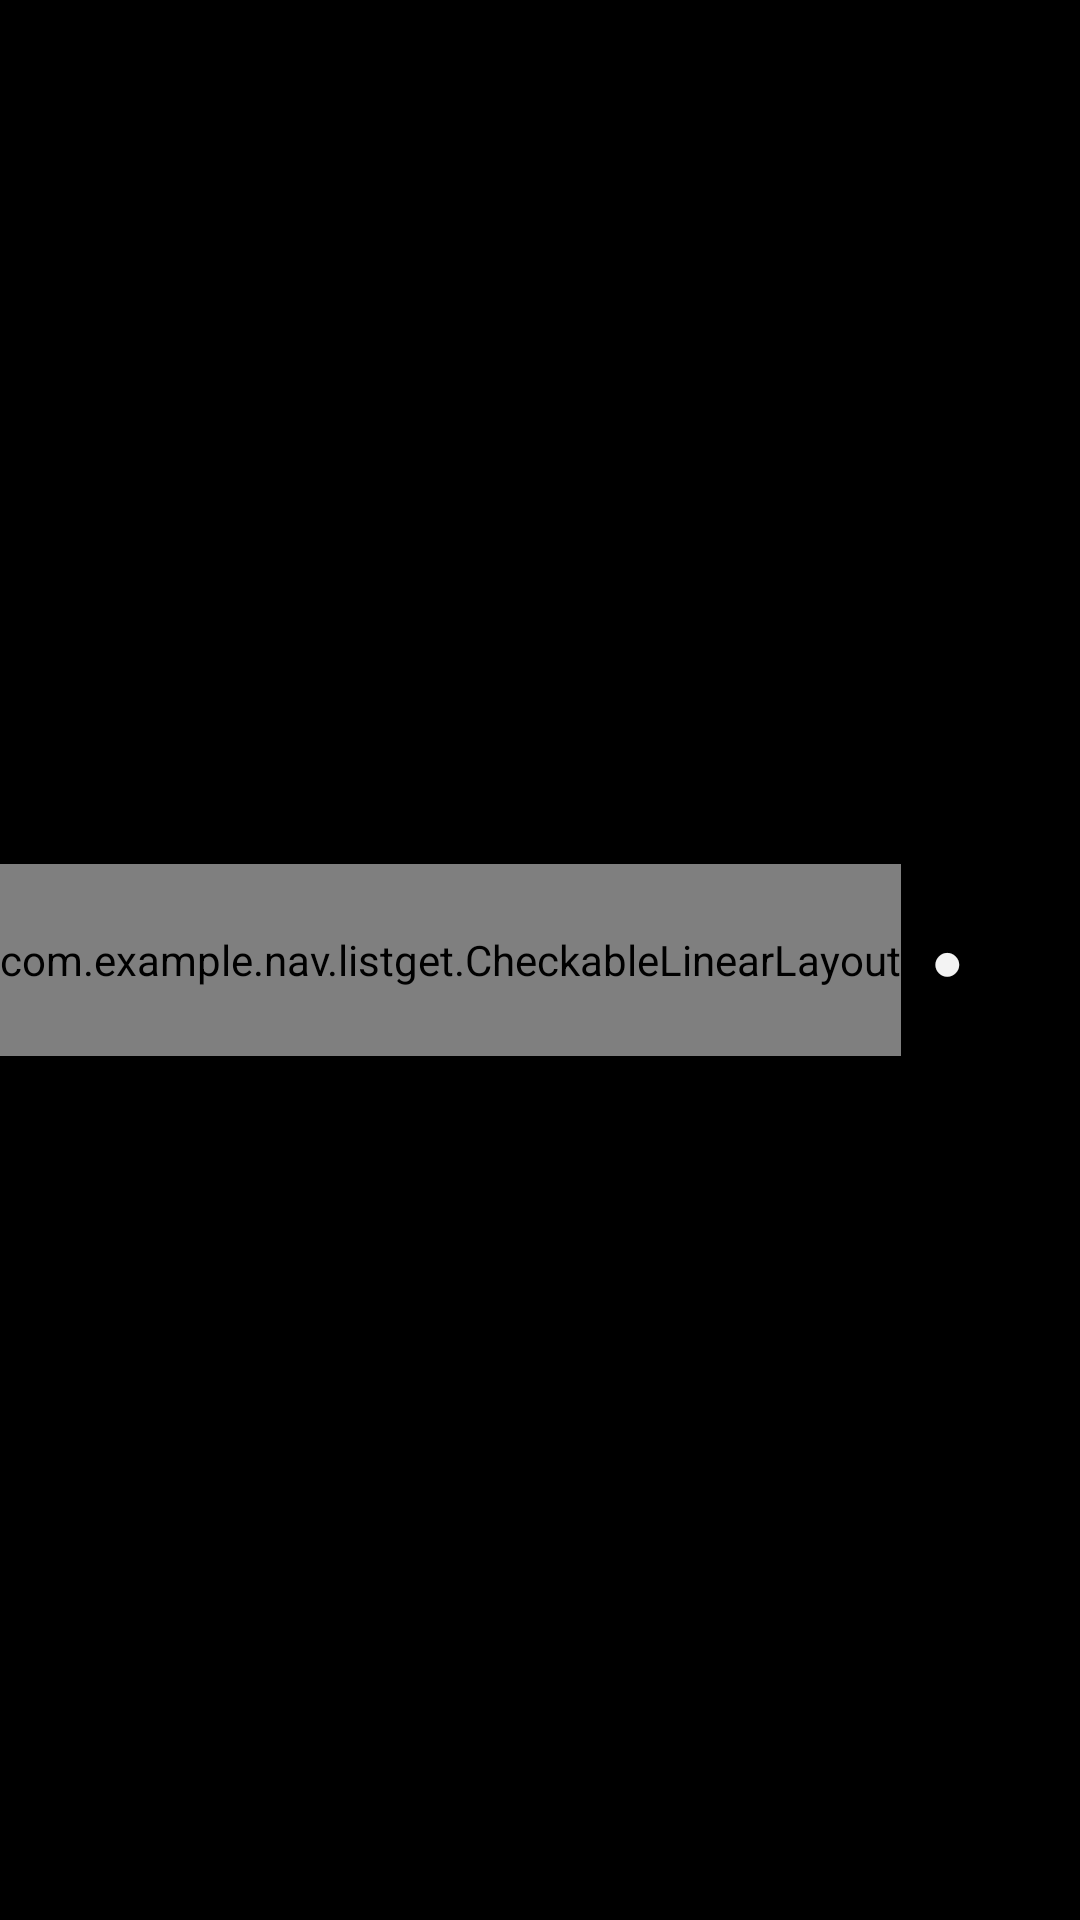

Here is an Android app screen rendered from its layout file. Give the layout XML and the strings, colors and styles it references.
<!-- AndroidManifest.xml: application theme AppTheme -->
<!-- res/layout/object_item.xml -->
<?xml version="1.0" encoding="utf-8"?>
<LinearLayout xmlns:android="http://schemas.android.com/apk/res/android"
    android:layout_width="fill_parent"
    android:layout_height="64dip"
    android:gravity="center_vertical"
    android:ignoreGravity="@+id/icon"
    android:orientation="horizontal" >

    <com.example.nav.listget.CheckableLinearLayout
        android:id="@+id/LinearLayout"
        android:layout_width="wrap_content"
        android:layout_height="64dip"
        android:gravity="center_vertical"
        android:ignoreGravity="@+id/icon" >

        <CheckedTextView
            android:id="@+id/text"
            android:layout_width="wrap_content"
            android:layout_height="67dp"
            android:checkMark="@drawable/icon_check_off"
            android:gravity="center_vertical"
            android:paddingLeft="10dip"
            android:paddingRight="10dip"
            android:textAppearance="?android:attr/textAppearanceMedium" />

        <TextView
            android:id="@+id/position"
            android:layout_width="wrap_content"
            android:layout_height="64dip"
            android:singleLine="true"
            android:visibility="gone" />

    </com.example.nav.listget.CheckableLinearLayout>

    <TextView
        android:id="@+id/circle"
        android:layout_width="wrap_content"
        android:layout_height="64dip"
        android:ellipsize="marquee"
        android:gravity="center_vertical"
        android:paddingLeft="10dip"
        android:paddingRight="0dip"
        android:singleLine="true"
        android:text="●"
        android:textAppearance="?android:attr/textAppearanceMedium" />

    <TextView
        android:id="@+id/text1"
        android:layout_width="0dip"
        android:layout_height="64dip"
        android:layout_weight="1"
        android:ellipsize="marquee"
        android:gravity="center_vertical"
        android:paddingLeft="10dip"
        android:paddingRight="0dip"
        android:singleLine="true"
        android:textAppearance="?android:attr/textAppearanceMedium" />

</LinearLayout>
<!-- resources referenced by this layout -->
<resources>
  <!-- drawable icon_check_off: png bitmap (drawable-hdpi, 1073 bytes) -->
  <style name="AppTheme" parent="android:Theme.Holo">
          
      </style>
</resources>
